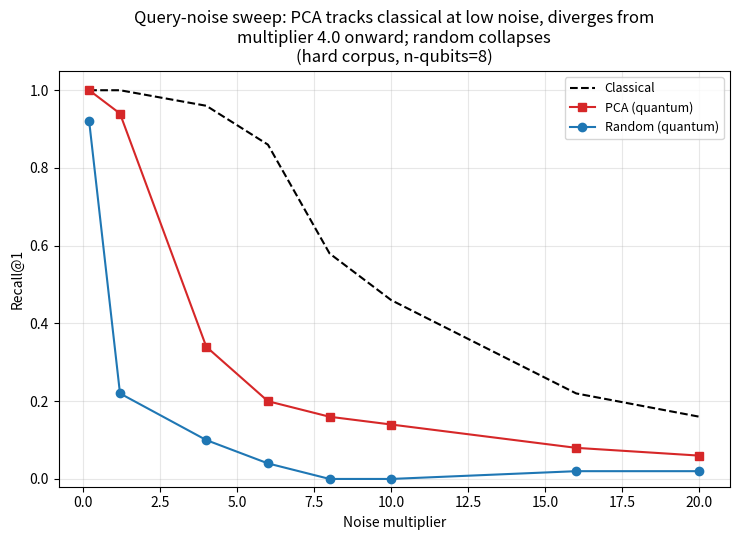

Generate this figure with matplotlib:
import matplotlib
matplotlib.use("Agg")
import matplotlib.pyplot as plt

mult = [0.2, 1.2, 4.0, 6.0, 8.0, 10.0, 16.0, 20.0]
random_ = [0.920, 0.220, 0.100, 0.040, 0.000, 0.000, 0.020, 0.020]
pca =     [1.000, 0.940, 0.340, 0.200, 0.160, 0.140, 0.080, 0.060]
classical=[1.000, 1.000, 0.960, 0.860, 0.580, 0.460, 0.220, 0.160]

fig, ax = plt.subplots(figsize=(7.5, 5.5))

ax.plot(mult, classical, 'k--', label='Classical')
ax.plot(mult, pca, 's-', color='C3', label='PCA (quantum)')
ax.plot(mult, random_, 'o-', color='C0', label='Random (quantum)')

ax.set_xlabel("Noise multiplier")
ax.set_ylabel("Recall@1")
ax.set_title("Query-noise sweep: PCA tracks classical at low noise, diverges from\nmultiplier 4.0 onward; random collapses\n(hard corpus, n-qubits=8)")
ax.set_ylim(-0.02, 1.05)
ax.legend(loc='upper right', fontsize=9)
ax.grid(alpha=0.3)

fig.tight_layout()
fig.savefig("fig_query_noise.pdf")
print("Saved fig_query_noise.pdf")
